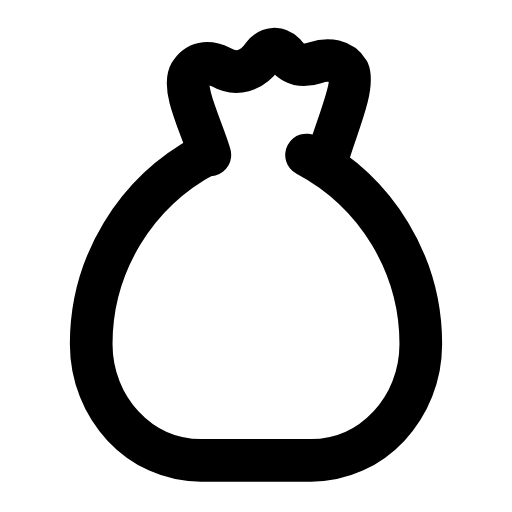
t = 0.00 s
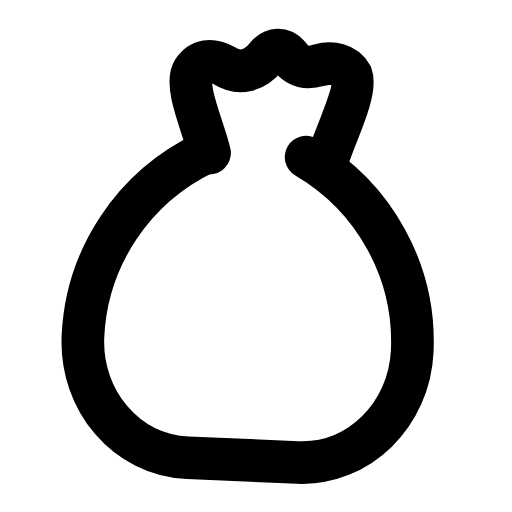
t = 0.31 s
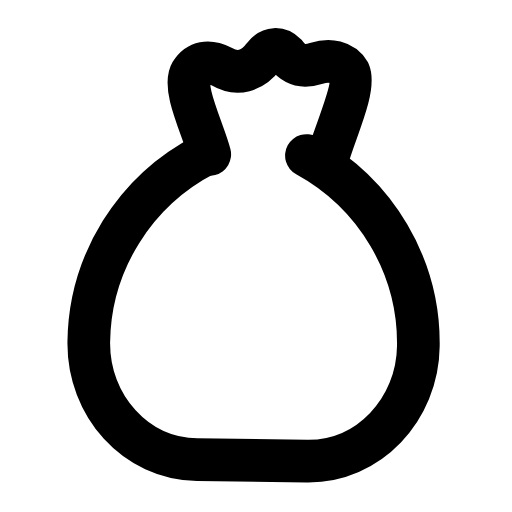
t = 0.60 s
t = 0.88 s: frame unchanged from t = 0.00 s, image omitted
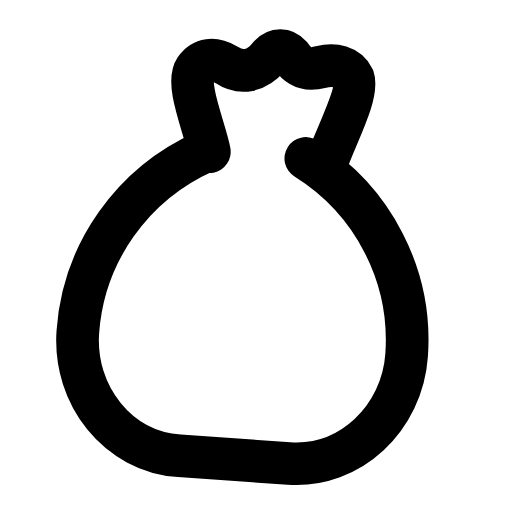
t = 1.22 s
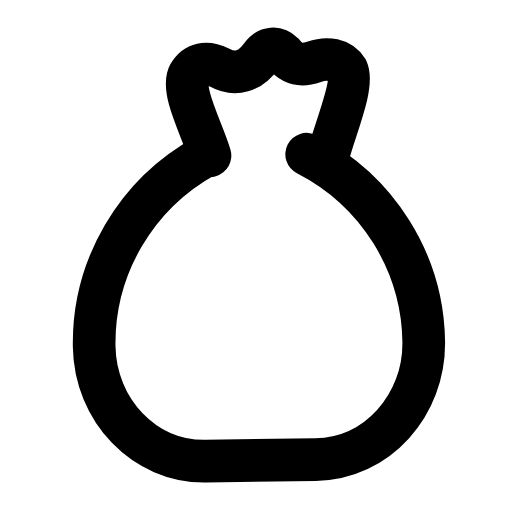
t = 1.50 s

The animated SVG that drew these frames (rendered in a browser with its animation timeline set to each time). Animation: 1 SMIL element (animateTransform=1); one cycle of 1.80 s, repeats indefinitely.

<svg xmlns="http://www.w3.org/2000/svg" width="24" height="24" viewBox="0 0 24 24" fill="none"><g transform="translate(-0.36 -0.358) scale(1.03)"><g><animateTransform attributeName="transform" type="rotate" values="0 12 7;-5 12 7;4 12 7;0 12 7;0 12 7;4 12 7;-5 12 7;0 12 7;0 12 7" keyTimes="0;0.135;0.2925;0.45;0.6;0.705;0.81;0.9;1" dur="1.8s" repeatCount="indefinite" calcMode="spline" keySplines="0.16 1 0.3 1;0.16 1 0.3 1;0.16 1 0.3 1;0.16 1 0.3 1;0.16 1 0.3 1;0.16 1 0.3 1;0.16 1 0.3 1;0.16 1 0.3 1"/><path stroke="currentColor" stroke-width="1.942" stroke-linecap="round" stroke-linejoin="round" fill="none" d="M9.9 7.4C9.6 6.3 8.6 4.4 9 3.7C9.3 3.2 9.8 3.1 10.4 3.4C11.1 3.8 11.8 3.6 12.3 2.9C12.6 2.5 13 2.5 13.3 2.8C13.7 3.3 14.1 3.4 14.7 3.2C15.3 3 15.9 3.1 16.2 3.6C16.5 4.3 15.6 6.3 15.3 7.4"></path><path stroke="currentColor" stroke-width="1.942" stroke-linecap="round" stroke-linejoin="round" fill="none" d="M9.7 7.4C6.5 9.1 4.5 12.4 4.5 16C4.5 18.9 6.7 21.3 9.5 21.3L14.5 21.3C17.3 21.3 19.5 18.9 19.5 16C19.5 12.4 17.5 9.1 14.3 7.4"></path></g></g></svg>
